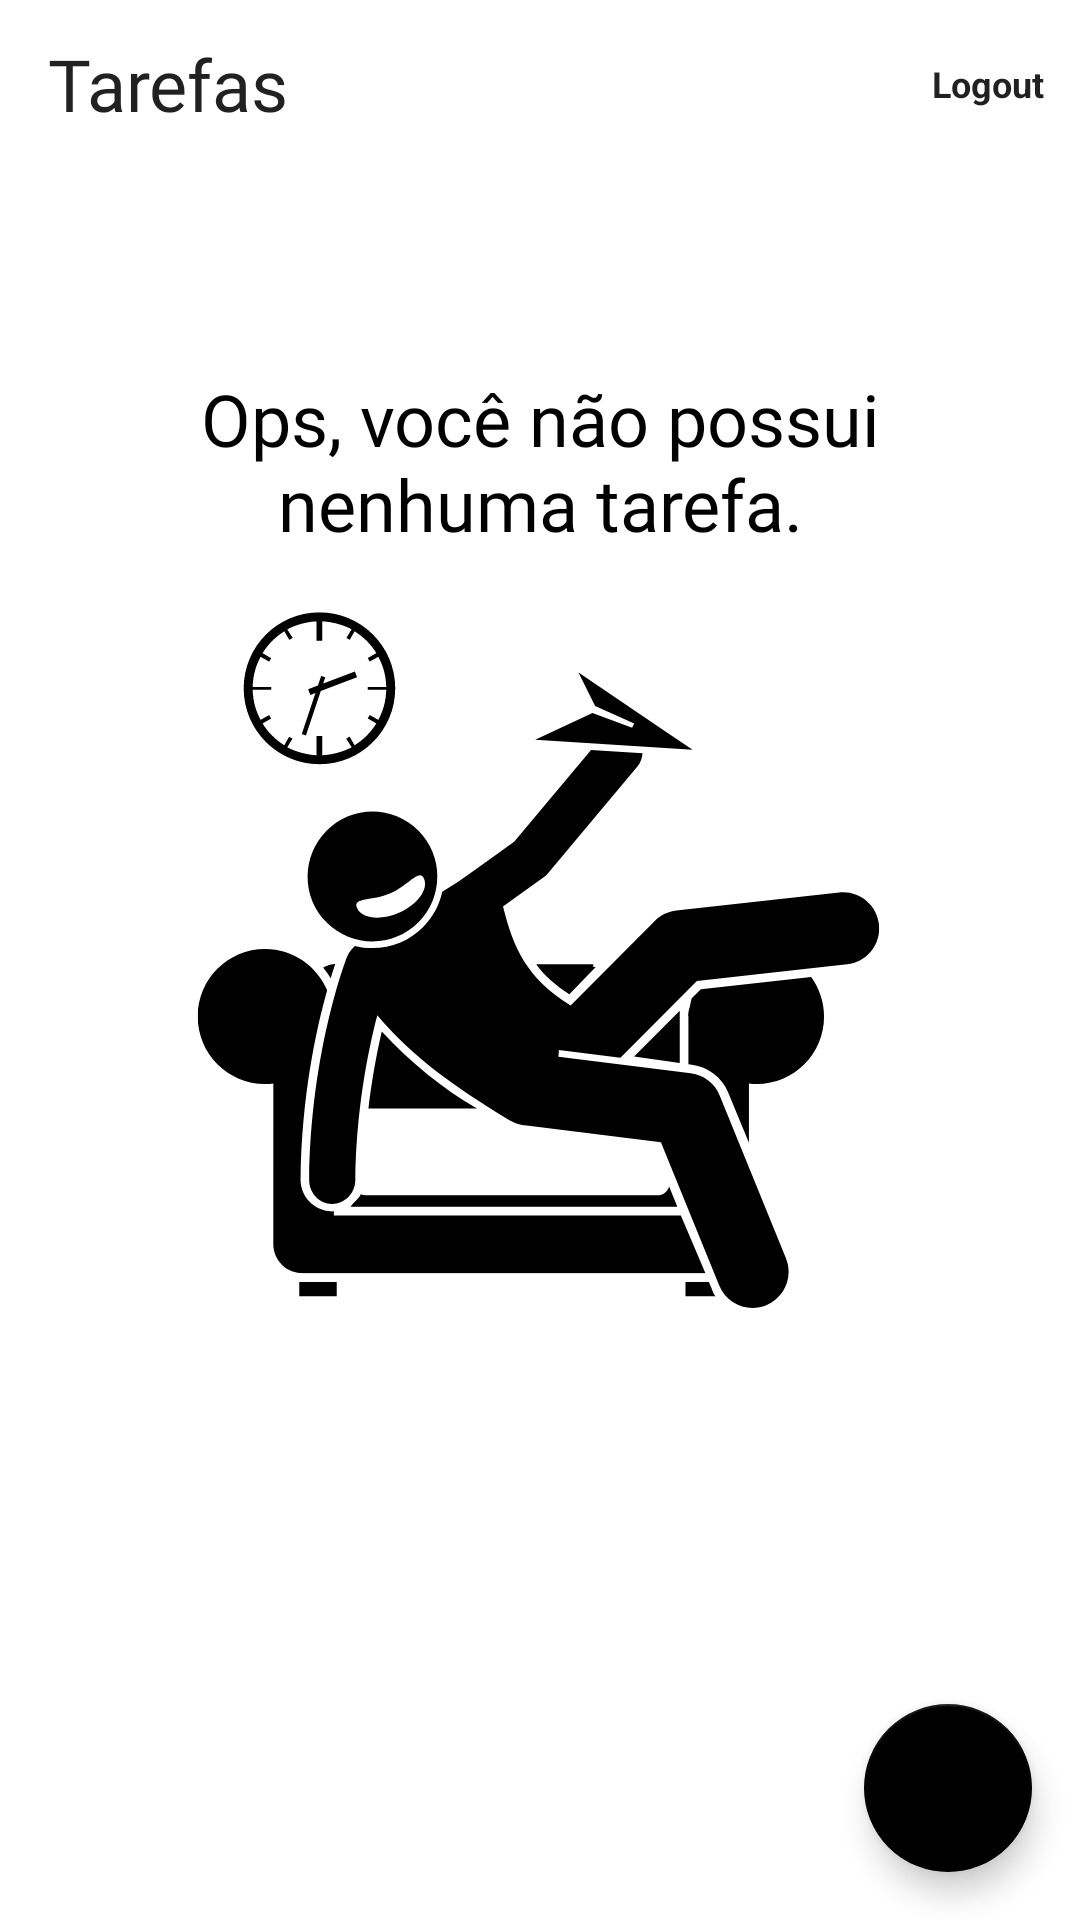

Android layout source for this screen:
<!-- AndroidManifest.xml: application theme Theme.ToDoList -->
<!-- res/layout/activity_main.xml -->
<?xml version="1.0" encoding="utf-8"?>
<androidx.constraintlayout.widget.ConstraintLayout xmlns:android="http://schemas.android.com/apk/res/android"
    xmlns:app="http://schemas.android.com/apk/res-auto"
    xmlns:tools="http://schemas.android.com/tools"
    android:layout_width="match_parent"
    android:layout_height="match_parent"
    tools:context=".ui.MainActivity">

    <com.google.android.material.appbar.MaterialToolbar
        android:id="@+id/main_toolbar"
        android:layout_width="match_parent"
        android:layout_height="wrap_content"
        app:layout_constraintTop_toTopOf="parent"
        app:layout_constraintStart_toStartOf="parent"
        app:layout_constraintEnd_toEndOf="parent"
        app:title="@string/label_tasks"
        app:titleTextAppearance="@style/tasks_title"
        app:menu="@menu/menu_main"
        />

    <include
        android:id="@+id/include_empty"
        layout="@layout/empty_state"
        app:layout_constraintTop_toBottomOf="@id/main_toolbar"
        app:layout_constraintStart_toStartOf="parent"
        app:layout_constraintEnd_toEndOf="parent"
        app:layout_constraintBottom_toBottomOf="parent"
        />

    <androidx.recyclerview.widget.RecyclerView
        android:id="@+id/rv_tasks"
        android:layout_width="match_parent"
        android:layout_height="0dp"
        app:layoutManager="androidx.recyclerview.widget.LinearLayoutManager"
        tools:itemCount="8"
        tools:listitem="@layout/item_task"
        app:layout_constraintTop_toBottomOf="@id/main_toolbar"
        app:layout_constraintStart_toStartOf="parent"
        app:layout_constraintEnd_toEndOf="parent"
        app:layout_constraintBottom_toTopOf="@id/fab"
        tools:visibility="gone"
        />

    <com.google.android.material.floatingactionbutton.FloatingActionButton
        android:id="@+id/fab"
        android:layout_width="wrap_content"
        android:layout_height="wrap_content"
        android:layout_margin="16dp"
        app:srcCompat="@drawable/ic_add"
        app:layout_constraintEnd_toEndOf="parent"
        app:layout_constraintBottom_toBottomOf="parent"
        android:contentDescription="@string/label_new_task"
        />

</androidx.constraintlayout.widget.ConstraintLayout>
<!-- res/layout/empty_state.xml (included above) -->
<?xml version="1.0" encoding="utf-8"?>
<androidx.constraintlayout.widget.ConstraintLayout xmlns:android="http://schemas.android.com/apk/res/android"
    xmlns:app="http://schemas.android.com/apk/res-auto"
    android:id="@+id/empty_state"
    android:layout_width="match_parent"
    android:layout_height="match_parent"
    android:layout_margin="32dp">

    <TextView
        android:id="@+id/tv_message"
        android:layout_width="0dp"
        android:layout_height="wrap_content"
        android:layout_marginBottom="16dp"
        android:gravity="center"
        android:text="@string/label_you_dont_have_tasks"
        android:textAppearance="@style/tasks_title"
        app:layout_constraintBottom_toTopOf="@id/iv_empty_state"
        app:layout_constraintStart_toStartOf="parent"
        app:layout_constraintEnd_toEndOf="parent"
        />

    <androidx.appcompat.widget.AppCompatImageView
        android:id="@+id/iv_empty_state"
        android:layout_width="wrap_content"
        android:layout_height="wrap_content"
        app:layout_constraintBottom_toBottomOf="parent"
        app:layout_constraintEnd_toEndOf="parent"
        app:layout_constraintStart_toStartOf="parent"
        app:layout_constraintTop_toTopOf="parent"
        app:srcCompat="@drawable/ic_empty_state" />

</androidx.constraintlayout.widget.ConstraintLayout>
<!-- res/layout/item_task.xml (included above) -->
<?xml version="1.0" encoding="utf-8"?>
<androidx.constraintlayout.widget.ConstraintLayout xmlns:android="http://schemas.android.com/apk/res/android"
    android:layout_width="match_parent"
    android:layout_height="wrap_content"
    xmlns:app="http://schemas.android.com/apk/res-auto"
    xmlns:tools="http://schemas.android.com/tools"
    android:layout_marginTop="16dp"
    android:layout_marginStart="16dp"
    android:layout_marginEnd="16dp"
    >

    <TextView
        android:id="@+id/tv_title"
        android:layout_width="wrap_content"
        android:layout_height="wrap_content"
        tools:text="Passear com o cachorro"
        android:textAppearance="@style/item_task_title"
        app:layout_constraintStart_toStartOf="parent"
        app:layout_constraintTop_toTopOf="parent"
        />

    <TextView
        android:id="@+id/tv_description"
        android:layout_width="0dp"
        android:layout_height="wrap_content"
        android:maxLines="2"
        android:ellipsize="end"
        android:layout_marginEnd="5dp"
        tools:text="Passear com o cachorro"
        android:textAppearance="@style/item_task_date"
        app:layout_constraintTop_toBottomOf="@id/tv_title"
        app:layout_constraintStart_toStartOf="@id/tv_title"
        app:layout_constraintEnd_toStartOf="@id/iv_more"
        />

    <TextView
        android:id="@+id/tv_date"
        android:layout_width="wrap_content"
        android:layout_height="wrap_content"
        tools:text="21/10/2021 17:00"
        android:textAppearance="@style/item_task_date"
        app:layout_constraintTop_toBottomOf="@id/tv_description"
        app:layout_constraintStart_toStartOf="@id/tv_title"
        />

    <androidx.appcompat.widget.AppCompatImageView
        android:id="@+id/iv_more"
        android:layout_width="36dp"
        android:layout_height="36dp"
        app:srcCompat="@drawable/ic_more"
        app:layout_constraintEnd_toEndOf="parent"
        app:layout_constraintTop_toTopOf="parent"
        app:layout_constraintBottom_toBottomOf="parent"

        />

</androidx.constraintlayout.widget.ConstraintLayout>
<!-- resources referenced by this layout -->
<resources>
  <!-- drawable ic_empty_state: vector/xml drawable (drawable, 7830 chars, omitted) -->
  <string name="label_new_task">Criar Tarefa</string>
  <string name="label_tasks">Tarefas</string>
  <string name="label_you_dont_have_tasks">Ops, você não possui\nnenhuma tarefa.</string>
  <style name="item_task_date">
          <item name="android:textColor">@color/black</item>
          <item name="android:textSize">16sp</item>
          <item name="android:fontFamily">@font/roboto_medium</item>
      </style>
  <style name="item_task_title">
          <item name="android:textColor">@color/black</item>
          <item name="android:textSize">18sp</item>
          <item name="android:fontFamily">@font/roboto_medium</item>
          <item name="android:textStyle">bold</item>
      </style>
  <style name="tasks_title">
          <item name="android:textColor">@color/black</item>
          <item name="android:textSize">24sp</item>
          <item name="android:fontFamily">@font/roboto_medium</item>
      </style>
  <style name="Theme.ToDoList" parent="Theme.MaterialComponents.Light.NoActionBar">
          <item name="colorPrimary">@color/black</item>
          <item name="colorPrimaryDark">@color/black</item>
          <item name="colorSecondary">@color/black</item>
          <item name="colorOnSecondary">@color/white</item>
          <item name="android:actionMenuTextAppearance">@style/LowerCaseMenuTextAppearance</item>
      </style>
  <style name="LowerCaseMenuTextAppearance" parent="android:TextAppearance.Holo.Widget.ActionBar.Menu">
          <item name="android:textAllCaps">false</item>
      </style>
  <!-- not gathered from this repository: default colours our renderer supplied (Android Studio template values) -->
  <color name="black">#FF000000</color>
  <color name="white">#FFFFFFFF</color>
</resources>
